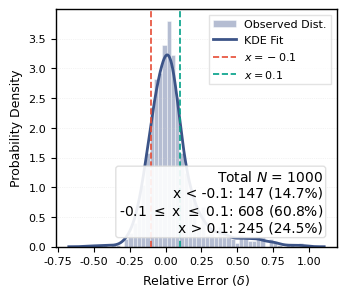

Python code for this plot:
import numpy as np
import matplotlib.pyplot as plt
from scipy.stats import gaussian_kde
import matplotlib.ticker as ticker


def set_nature_style():
    """
    Sets matplotlib params to mimic Nature Communications style.
    """
    plt.rcParams.update(
        {
            "font.family": "sans-serif",
            "font.sans-serif": [
                "Arial",
                "Helvetica",
                "DejaVu Sans",
            ],  # 优先使用 Arial
            "font.size": 8,  # 正文基础字号 (Points)
            "axes.labelsize": 9,  # 轴标签字号
            "axes.titlesize": 10,  # 标题字号
            "xtick.labelsize": 8,  # X轴刻度字号
            "ytick.labelsize": 8,  # Y轴刻度字号
            "legend.fontsize": 8,  # 图例字号
            "axes.linewidth": 1.0,  # 边框粗细
            "xtick.major.width": 0.8,  # 刻度线粗细
            "ytick.major.width": 0.8,
            "xtick.direction": "out",  # 刻度朝外
            "ytick.direction": "out",
            "lines.linewidth": 1.5,  # 线条粗细
            "figure.dpi": 300,  # 高分辨率用于打印
            "savefig.dpi": 300,
        }
    )


def plot_distribution_curve(
    ax,
    data,
    data_name="Value",
    bins=50,
    line1=-0.05,
    line2=0.05,
    show_counts=True,
):
    """
    Generates a Nature-style histogram and KDE curve.
    """

    # --- Color Palette (Nature Publishing Group style) ---
    color_hist = "#8491B4"  # 柔和的灰蓝色
    color_kde = "#3C5488"  # 深蓝色 (NPG Blue)
    color_line1 = "#E64B35"  # 朱红色 (NPG Red)
    color_line2 = "#00A087"  # 蓝绿色 (NPG Green)

    # --- 1. Histogram ---
    # 使用 density=True 确保和 KDE 同一尺度
    # edgecolor='white' 可以让柱状图更清晰，减少视觉粘连
    ax.hist(
        data,
        bins=bins,
        density=True,
        color=color_hist,
        alpha=0.6,
        edgecolor="white",
        linewidth=0.5,
        label="Observed Dist.",
        zorder=1,
    )

    # --- 2. KDE Curve ---
    kde = gaussian_kde(data)
    # 动态计算范围，稍微留出余量
    x_min, x_max = data.min(), data.max()
    margin = (x_max - x_min) * 0.1
    x_range = np.linspace(x_min - margin, x_max + margin, 1000)

    ax.plot(
        x_range,
        kde(x_range),
        color=color_kde,
        linewidth=2,
        label="KDE Fit",
        zorder=2,
    )

    # --- 3. Vertical Lines ---
    # 使用 ylim 确保线条贯穿整个高度，但不手动设置数值，保持自动缩放
    ax.axvline(
        x=line1,
        color=color_line1,
        linestyle="--",
        linewidth=1.2,
        label=f"$x = {line1}$",
        zorder=3,
    )
    ax.axvline(
        x=line2,
        color=color_line2,
        linestyle="--",
        linewidth=1.2,
        label=f"$x = {line2}$",
        zorder=3,
    )

    # --- 4. Annotations (Counts) ---
    # 优化：不再将文字散落在图上（容易遮挡），而是集中在图表左上角或右上角显示统计信息
    # 这种方式更符合学术图表的严谨性
    if show_counts:
        count_less = np.sum(data < line1)
        count_greater = np.sum(data > line2)
        count_between = len(data) - count_less - count_greater
        total = len(data)

        # 格式化文本块
        stats_text = (
            f"Total $N$ = {total}\n"
            f"x < {line1}: {count_less} ({count_less / total:.1%})\n"
            f"{line1} $\leq$ x $\leq$ {line2}: {count_between} ({count_between / total:.1%})\n"
            f"x > {line2}: {count_greater} ({count_greater / total:.1%})"
        )

        # 使用 transform=ax.transAxes 相对坐标定位，确保文字始终在图内
        # 0.05, 0.95 表示左上角
        ax.text(
            0.95,
            0.05,
            stats_text,
            transform=ax.transAxes,
            fontsize=10,
            verticalalignment="bottom",   # 关键：改为底部对齐，文字向上生长
            horizontalalignment="right",  # 关键：改为右对齐，文字向左生长
            bbox=dict(
                boxstyle="round,pad=0.2",
                facecolor="white",
                alpha=0.9,
                edgecolor="#dddddd",
            ),
        )

    # --- 5. Aesthetics & Cleanup ---
    ax.set_xlabel(data_name)
    ax.set_ylabel("Probability Density")

    # 去除顶部和右侧的边框 (Nature 风格经典做法)
    ax.spines["top"].set_visible(True)
    ax.spines["right"].set_visible(True)
    
    # 调整刻度显示
    ax.legend(
        loc="upper right",
        frameon=True,        # 开启边框
        facecolor="white",   # 背景颜色：白色
        framealpha=0.8,      # 透明度：0.8 (0=全透, 1=不透)，保证不完全遮挡数据
        edgecolor="#dddddd",   # 边框颜色：黑色
        fancybox=False       # 边框样式：False为直角，True为圆角 (Nature风格常用直角)
    )

    # 可选：如果非要网格，使用非常淡的灰色，且置于底层
    ax.grid(True, which="major", axis='y', linestyle=":", linewidth=0.5, color="#d3d3d3", alpha=0.5, zorder=0)


# --- 示例用法 ---
if __name__ == "__main__":
    # 1. 应用样式
    set_nature_style()

    # 2. 生成模拟数据
    np.random.seed(42)
    mock_data = np.concatenate(
        [
            np.random.normal(0, 0.1, 800),  # 尖峰
            np.random.normal(0.2, 0.3, 200),  # 长尾
        ]
    )

    # 3. 绘图
    # Nature 单栏宽度约为 89mm (3.5 inches)，双栏约为 183mm (7.2 inches)
    fig, ax = plt.subplots(figsize=(3.5, 3))

    plot_distribution_curve(
        ax,
        mock_data,
        data_name="Relative Error ($\delta$)",
        line1=-0.1,
        line2=0.1,
    )

    plt.tight_layout()
    plt.show()
